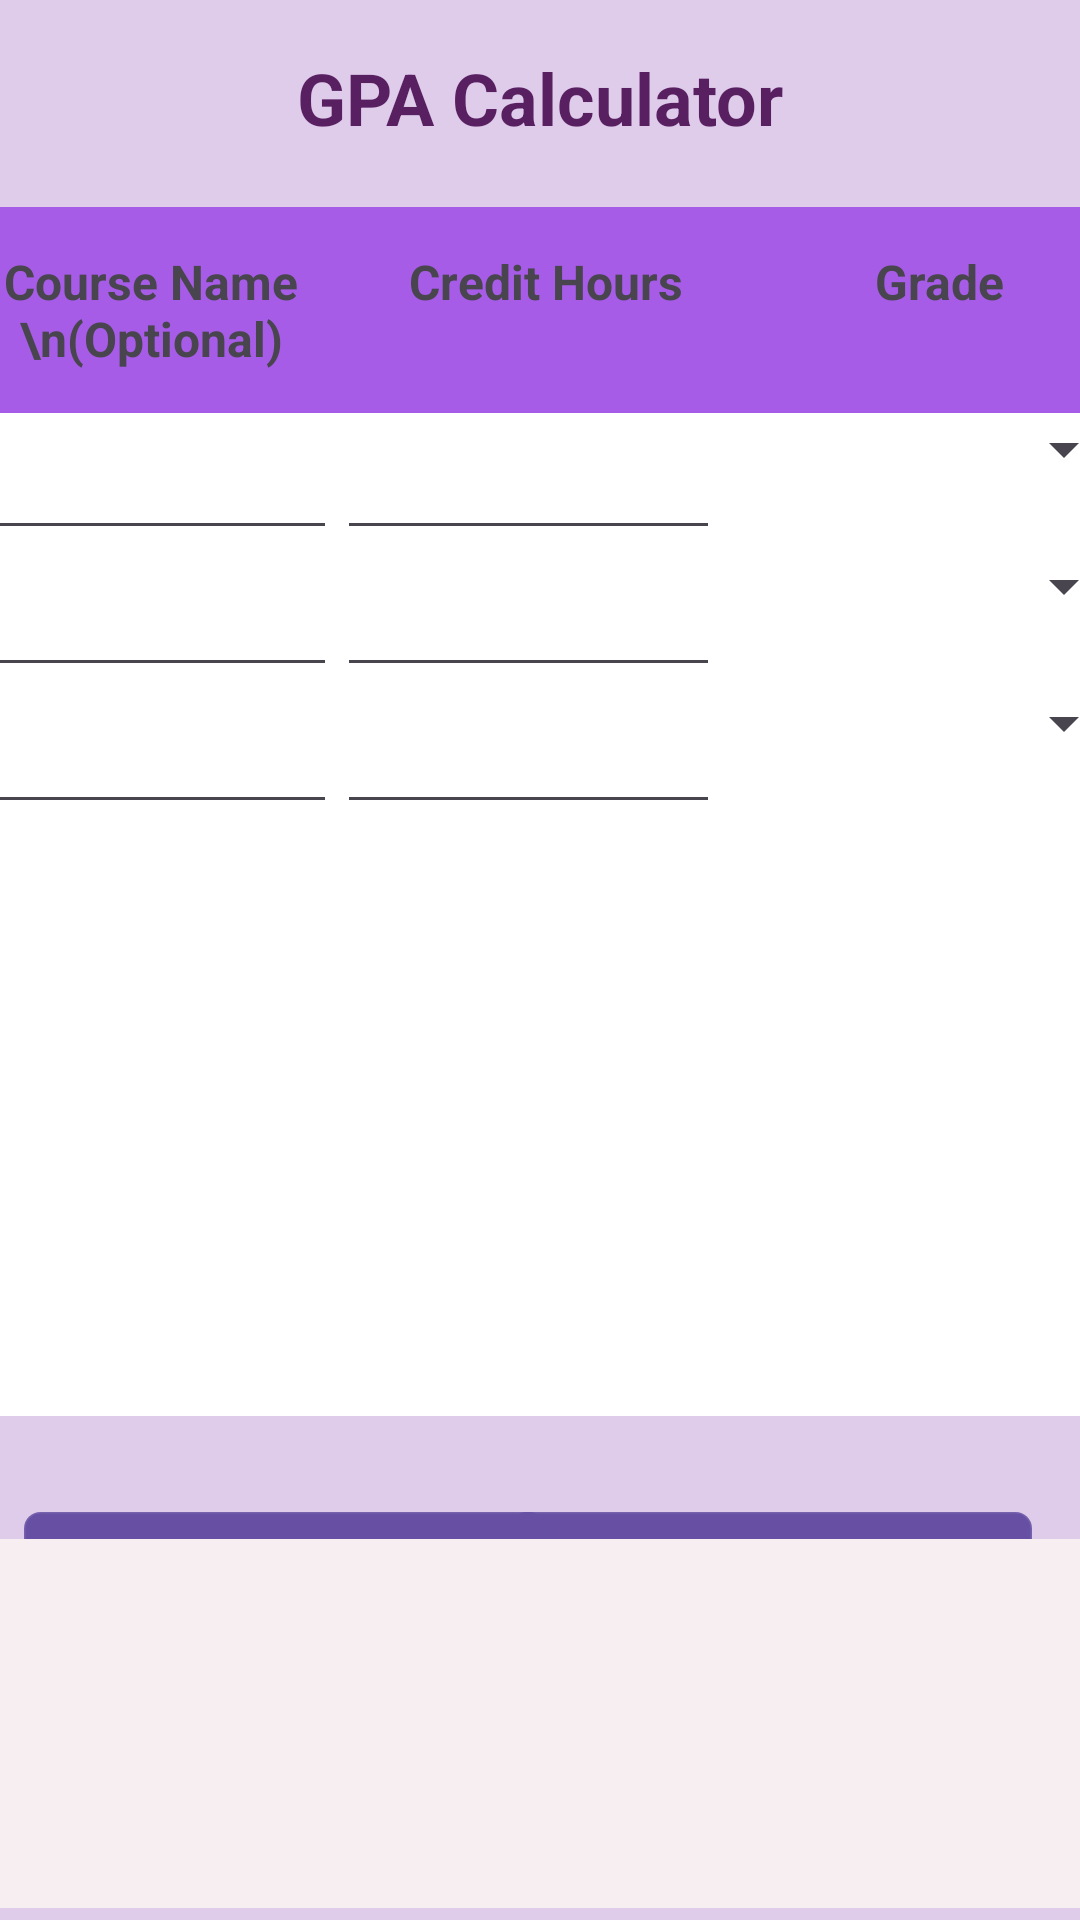

The Android layout XML behind this screen, and the referenced resources:
<!-- AndroidManifest.xml: application theme Theme.FacultyOfScience -->
<!-- res/layout/activity_gpa.xml -->
<?xml version="1.0" encoding="utf-8"?>
<androidx.constraintlayout.widget.ConstraintLayout xmlns:android="http://schemas.android.com/apk/res/android"
    xmlns:app="http://schemas.android.com/apk/res-auto"
    xmlns:tools="http://schemas.android.com/tools"
    android:id="@+id/main"
    android:layout_width="match_parent"
    android:layout_height="match_parent"
    android:textDirection="firstStrongRtl"
    tools:context=".gpa"
    android:background="@color/pink1"
    >

    <TableLayout
        android:id="@+id/tableLayout"
        android:layout_width="394dp"
        android:layout_height="403dp"
        android:layout_marginTop="4dp"
        android:background="@color/table"
        app:layout_constraintEnd_toEndOf="parent"
        app:layout_constraintHorizontal_bias="0.47"
        app:layout_constraintStart_toStartOf="parent"
        app:layout_constraintTop_toBottomOf="@+id/textView">

        <TableRow
            android:layout_width="wrap_content"
            android:background="@color/purpel">

            <TextView
                android:id="@+id/textView1"
                android:layout_width="0dp"
                android:layout_height="wrap_content"
                android:layout_weight="8"
                android:gravity="center_horizontal"
                android:padding="14sp"
                android:text="Course Name\n(Optional)"
                android:textSize="16sp"
                android:textStyle="bold" />

            <TextView
                android:id="@+id/textView2"
                android:layout_width="0dp"
                android:layout_height="wrap_content"
                android:layout_weight="8"
                android:gravity="center_horizontal"
                android:padding="14sp"
                android:text="Credit Hours"
                android:textSize="16sp"
                android:textStyle="bold" />

            <TextView
                android:id="@+id/textView3"
                android:layout_width="0dp"
                android:layout_height="wrap_content"
                android:layout_weight="8"
                android:gravity="center_horizontal"
                android:padding="14sp"
                android:text="Grade"
                android:textSize="16sp"
                android:textStyle="bold" />


        </TableRow>

        <TableRow android:layout_width="wrap_content">

            <EditText
                android:id="@+id/et1"
                android:layout_width="0dp"
                android:layout_height="wrap_content"
                android:layout_weight="8"
                android:gravity="center_horizontal"
                android:padding="12sp"
                android:textSize="16sp" />

            <EditText
                android:id="@+id/et2"
                android:layout_width="0dp"
                android:layout_height="wrap_content"
                android:layout_weight="8"
                android:gravity="center_horizontal"
                android:inputType="number"
                android:padding="12sp"
                android:textSize="16sp" />

            <Spinner
                android:id="@+id/spinner1"
                android:layout_width="10dp"
                android:layout_height="wrap_content"
                android:layout_weight="8"
                android:gravity="center_horizontal"
                android:padding="12sp"
                android:textSize="16sp" />
        </TableRow>

        <TableRow android:layout_width="wrap_content">

            <EditText
                android:id="@+id/et3"
                android:layout_width="0dp"
                android:layout_height="wrap_content"
                android:layout_weight="8"
                android:gravity="center_horizontal"
                android:padding="12sp"
                android:textSize="16sp" />

            <EditText
                android:id="@+id/et4"
                android:layout_width="0dp"
                android:layout_height="wrap_content"
                android:layout_weight="8"
                android:gravity="center_horizontal"
                android:inputType="number"
                android:padding="12sp"
                android:textSize="16sp" />

            <Spinner
                android:id="@+id/spinner2"
                android:layout_width="11dp"
                android:layout_height="wrap_content"
                android:layout_weight="8"
                android:gravity="center_horizontal"
                android:padding="12sp"
                android:textSize="16sp" />
        </TableRow>

        <TableRow android:layout_width="wrap_content">

            <EditText
                android:id="@+id/et5"
                android:layout_width="0dp"
                android:layout_height="wrap_content"
                android:layout_weight="8"
                android:gravity="center_horizontal"
                android:padding="12sp"
                android:textSize="16sp" />

            <EditText
                android:id="@+id/et6"
                android:layout_width="0dp"
                android:layout_height="wrap_content"
                android:layout_weight="8"
                android:gravity="center_horizontal"
                android:inputType="number"
                android:padding="12sp"
                android:textSize="16sp" />

            <Spinner
                android:id="@+id/spinner3"
                android:layout_width="10dp"
                android:layout_height="wrap_content"
                android:layout_weight="8"
                android:gravity="center_horizontal"
                android:padding="12sp"
                android:textSize="16sp" />
        </TableRow>


    </TableLayout>

    <Button
        android:id="@+id/button6"
        android:layout_width="174dp"
        android:layout_height="76dp"
        android:layout_marginTop="32dp"
        android:layout_marginEnd="16dp"
        android:background="@drawable/custom_button"
        android:text="Add Another Subject"
        android:textAllCaps="false"
        android:textColor="#DC9843E3"
        android:textSize="16sp"
        android:textStyle="bold"
        app:layout_constraintEnd_toEndOf="parent"
        app:layout_constraintTop_toBottomOf="@+id/tableLayout" />

    <Button
        android:id="@+id/button"
        android:layout_width="174dp"
        android:layout_height="76dp"
        android:layout_marginStart="8dp"
        android:layout_marginTop="32dp"
        android:background="@drawable/custom_button"
        android:text="Calulate GPA"
        android:textAllCaps="false"

        android:textColor="#DC9843E3"
        android:textSize="16sp"
        android:textStyle="bold"
        app:layout_constraintStart_toStartOf="parent"
        app:layout_constraintTop_toBottomOf="@+id/tableLayout" />

    <TextView
        android:id="@+id/resultTextView"
        android:layout_width="416dp"
        android:layout_height="123dp"
        android:layout_marginBottom="4dp"
        android:background="@color/pink2"
        android:gravity="center"
        android:textColor="#581F61"
        android:textColorLink="#069386"
        android:textSize="16sp"
        android:textStyle="bold"
        app:layout_constraintBottom_toBottomOf="parent"
        app:layout_constraintEnd_toEndOf="parent"
        app:layout_constraintHorizontal_bias="1.0"
        app:layout_constraintStart_toStartOf="parent" />

    <TextView
        android:id="@+id/textView"
        android:layout_width="273dp"
        android:layout_height="65dp"
        android:gravity="center"
        android:text="GPA Calculator"
        android:textColor="#581F61"
        android:textSize="24sp"
        android:textStyle="bold"
        app:layout_constraintEnd_toEndOf="parent"
        app:layout_constraintStart_toStartOf="parent"
        app:layout_constraintTop_toTopOf="parent" />


</androidx.constraintlayout.widget.ConstraintLayout>
<!-- resources referenced by this layout -->
<resources>
  <color name="pink1">#41824EAF</color>
  <color name="pink2">#F6EEF1</color>
  <color name="purpel">#DC9843E3</color>
  <color name="table">#FFFFFF</color>
  <!-- drawable custom_button (drawable) -->
  <?xml version="1.0" encoding="utf-8"?>
  <shape xmlns:android="http://schemas.android.com/apk/res/android" android:shape="rectangle">
  <stroke android:color="#DC9843E3" android:width="1dp"/>
  <corners android:radius="5dp"/>
  </shape>
  <style name="Theme.FacultyOfScience" parent="Base.Theme.FacultyOfScience" />
  <style name="Base.Theme.FacultyOfScience" parent="Theme.Material3.DayNight.NoActionBar">
          
          
      </style>
</resources>
